Run: headless pygame with SDL's dummy video driver; simulated clock (each Clock.tick advances the game by its frame time, no real sleeping); random seed 0; keys injected as events and as key.get_pressed() state; no mouse input.
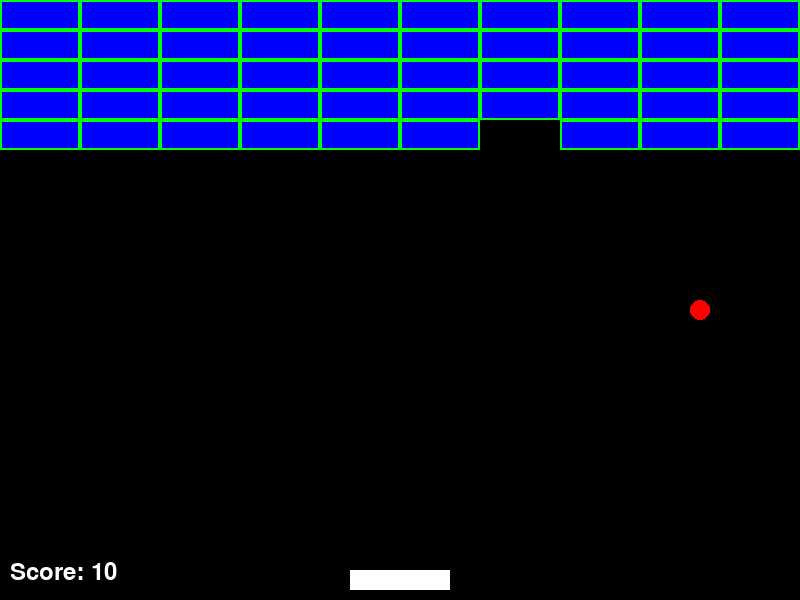
Frame 1 of 2 · flips 1–60 · no input
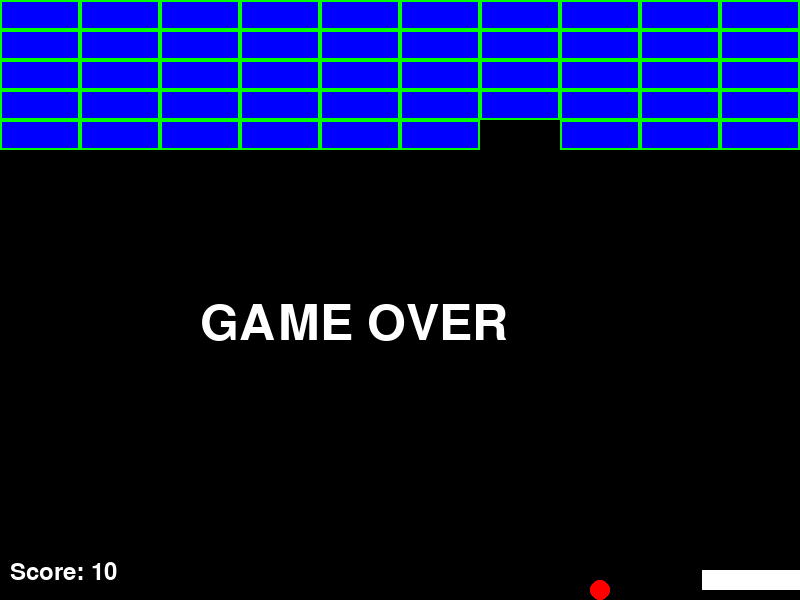
Frame 2 of 2 · flips 61–180 · tapped SPACE, RETURN · held RIGHT (→), D (game ended)

The pygame program that drew these frames:

import pygame
import random

pygame.init() # Initialise pygame

# Setting screen
SCREEN_WIDTH, SCREEN_HEIGHT = 800, 600
screen = pygame.display.set_mode((SCREEN_WIDTH, SCREEN_HEIGHT))
pygame.display.set_caption("Breakout Game")


# CONSTANTS
brick_width = SCREEN_WIDTH // 10
brick_height = 30

# Colors
WHITE = (255, 255, 255)
RED = (255, 0, 0)
GREEN = (0, 255, 0)
BLUE = (0, 0, 255)
BLACK = (0, 0, 0)

# Initialise clock
clock = pygame.time.Clock()


# Base 'GameObject' Class
class GameObject:
    # Initialise Game Object (Currently only coordinates)
    def __init__(self, x, y):
        self.x = x # Object x-coord
        self.y = y # Object y-coord


    def draw(self):
        pass # Will be overridden by child classes

    def move(self):
        pass # Will be overridden by child classes



# CollidableObject Class (Inherits From GameObject)
class CollidableObject(GameObject):
    def __init__(self, x, y, width, height):
        super().__init__(x, y)
        self.rect = pygame.Rect(x, y, width, height)  # Add a rect for collision detection

    def check_collision(self, other_object):
        return self.rect.colliderect(other_object.rect)





# Ball Class
class Ball(CollidableObject):
    # Initialising Ball object
    def __init__(self, x, y, radius, speed_x, speed_y):
        super().__init__(x - radius, y - radius, radius * 2, radius * 2) # Inherit coords from 'GameObject' class
        self.radius = radius # Ball radius
        self.speed_x = speed_x # Ball speed x-component
        self.speed_y = speed_y # Ball speed y-component

    # Movement of ball
    def move(self):
        self.rect.x += self.speed_x
        self.rect.y += self.speed_y

        # Collision with walls => Collide with walls, then go opposite direction
        if self.rect.left <= 0 or self.rect.right >= SCREEN_WIDTH:
            self.speed_x *= -1

        if self.rect.top <= 0:
            self.speed_y *= -1
    

    # Function with drawing ball on actual screen
    def draw(self):
        pygame.draw.circle(screen, RED, self.rect.center, self.radius)

    # Resetting the ball
    def reset(self):
        self.rect.center = (SCREEN_WIDTH // 2, SCREEN_HEIGHT // 2)
        self.speed_x = 5 * random.choice([-1, 1])
        self.speed_y = -5




# Paddle Class
class Paddle(CollidableObject):
    # Initialising Paddle Object
    def __init__(self, x, y, width, height, speed):
        super().__init__(x, y, width, height) # Inherit coords from 'GameObject' class
        self.width = width # Paddle width
        self.height = height # Paddle height
        self.speed = speed # Paddle speed


    # Movement of the Paddle
    def move(self, keys):
        # If left key pressed, and already not at border of screen
        if keys[pygame.K_LEFT] and self.rect.left > 0:
            self.rect.x -= self.speed # Increase the speed left
        
        # If right key pressed, and already not at border of screen
        if keys[pygame.K_RIGHT] and self.rect.right < SCREEN_WIDTH:
            self.rect.x += self.speed # Increase the speed right


    # Function for drawing paddle on actual screen
    def draw(self):
        pygame.draw.rect(screen, WHITE, self.rect)




# Power-Up Class
class PowerUp(CollidableObject):
    def __init__(self, x, y):
        super().__init__(x, y, 20, 20) # Inherit coords from 'GameObject' class
        self.active = True # Is on the map or not

    def move(self):
        self.rect.y += 2  # Move the power-up down the screen (Down the screen is positive TOOK SO LONG TO UNDERSTAND)

    # Draw the power-up on the screen
    def draw(self):
        if self.active:
            pygame.draw.rect(screen, RED, self.rect)

    # Check the collision of the power-up with the paddle
    def check_collision(self, paddle):
        if self.active and super().check_collision(paddle): # If collides with paddle
            self.active = False # Delete the powerup
            return True # (So new ball can be spawned)
        return False



# Brick Class
class Brick(CollidableObject):
    # Initialising the Brick Object
    def __init__(self, x, y, width, height):
        super().__init__(x, y, width, height) 

    # Function for drawing brick on actual screen
    def draw(self):
        pygame.draw.rect(screen, GREEN, self.rect) # Rectangle border
        inner_rect = self.rect.inflate(-4, -4)  # Shrink the rectangle to put an actual border
        pygame.draw.rect(screen, BLUE, inner_rect) # Draw the inner rectangle (Just fill with blue)






# AREA FOR FUNCTIONS FOR GAME

# Generating the bricks for a specific level (Initialising brick objects)
def generate_bricks(level):
    bricks = []

    # Increase the number of rows based on the level
    rows = 4 + level  # Level 1: 5 rows, Level 2: 6 rows, etc.
    for row in range(rows):
        for col in range(SCREEN_WIDTH // brick_width):
            brick = Brick(col * brick_width, row * brick_height, brick_width, brick_height)
            bricks.append(brick)
    return bricks





# Function to handle quit event
def event_handling():
    for event in pygame.event.get():
        if event.type == pygame.QUIT:
            return False
        
    return True



# Function to update game objects
def update_game_objects(paddle, balls, powerups, keys):
    paddle.move(keys) # Move paddle

    for ball in balls:
        ball.move() # Move all the balls

    for powerup in powerups:
        powerup.move() # Move all powerups

    # Remove power-ups that go off-screen
    powerups = [powerup for powerup in powerups if powerup.rect.y < SCREEN_HEIGHT]

    return powerups



# Function to check collisions between objects
def check_collisions(paddle, balls, active_bricks, powerups, score):
    
    # Ball collision with paddle (With proper directional control)
    for ball in balls:
        if ball.check_collision(paddle): # Check collision (Simplified using CollideableObject class)
            hit_position = (ball.rect.centerx - paddle.rect.centerx) / (paddle.rect.width / 2) # Calculate where ball is relative to center using rect
            ball.speed_x = hit_position * 10 # Adjust horizontal speed (Scale by 10)
            ball.speed_y *= -1 # Ball goes back up when hits paddle

        
    # Ball collision with bricks
    for ball in balls:
        for brick in active_bricks[:]:
            if ball.check_collision(brick): # Check collision (Simplified using CollideableObject class)
                active_bricks.remove(brick)
                ball.speed_y *= -1
                score += 10 # Increase score

                if random.randint(1,8) == 1:
                    powerups.append(PowerUp(brick.rect.centerx, brick.rect.centery))
                

    for powerup in powerups[:]:
        if powerup.check_collision(paddle):
            powerups.remove(powerup)
            new_ball = Ball(paddle.rect.centerx, paddle.rect.top - 10, 10, 5 * random.choice([-1, 1]), -5) # Spawn new ball at center of paddle (Using paddle rect)
            balls.append(new_ball)

    return score # Updated score when hit a brick
    

# Drawing all game objects
def draw_game_objects(balls, paddle, active_bricks, powerups, score):
    screen.fill(BLACK) # Fill screen black

    # Draw all balls on screen
    for ball in balls:
        ball.draw()

    # Draw paddle on screen
    paddle.draw()

    # Draw all active bricks on screen
    for brick in active_bricks:
        brick.draw()


    # Draw all powerups on screen
    for powerup in powerups:
        powerup.draw()


    # Display score
    font = pygame.font.SysFont(None, 36)
    score_text = font.render(f"Score: {score}", True, WHITE)
    screen.blit(score_text, (10, SCREEN_HEIGHT - 40))




# Displaying update messages on screen (At end of level, etc.)
def display_message(message):
    font = pygame.font.SysFont(None, 74)
    text = font.render(message, True, WHITE) # Where actual message goes
    screen.blit(text, (SCREEN_WIDTH // 2 - 200, SCREEN_HEIGHT // 2))
    pygame.display.flip()
    pygame.time.wait(3000) # 3 second delay to add tension :)




# Main game function
def main():

    # Initialising ball and paddle objects
    ball = Ball(SCREEN_WIDTH // 2, SCREEN_HEIGHT // 2, 10, 5 * random.choice([-1, 1]), -5)
    paddle = Paddle((SCREEN_WIDTH - 100) // 2, SCREEN_HEIGHT - 30, 100, 20, 8)

    # Variables:
    score = 0
    powerups = [] # List of power-ups
    balls = [ball] # List of all balls
    current_level = 1
    active_bricks = generate_bricks(current_level)


    # Game loop
    running = True

    while running:
        running = event_handling()


        # Moving all objects
        key_pressed = pygame.key.get_pressed()
        powerups = update_game_objects(paddle, balls, powerups, key_pressed)


        # Check collisions
        score = check_collisions(paddle, balls, active_bricks, powerups, score)

        # Draw game objects
        draw_game_objects(balls, paddle, active_bricks, powerups, score)


        # Game over condition
        if all(ball.rect.bottom >= SCREEN_HEIGHT for ball in balls):
            display_message("GAME OVER")
            running = False


        # Level completed condition
        if not active_bricks:
            if current_level < 5:
                display_message(f"Level {current_level} Completed")

                # Moving to next level
                current_level += 1
                active_bricks = generate_bricks(current_level)  # Generate next level bricks
                balls = [Ball(SCREEN_WIDTH // 2, SCREEN_HEIGHT // 2, 10, 5 * random.choice([-1, 1]), -5)]  # Reset balls
                powerups = []  # Reset power-ups


            # If level 5, just display a "To be continued..." message, as will most likely be a boss fight
            else:
                display_message("To be continued...")
                running = False


        # Update display
        pygame.display.flip()
        clock.tick(60)


    # Quit Pygame
    pygame.quit()


# Running the game
if __name__ == "__main__":
    main()
